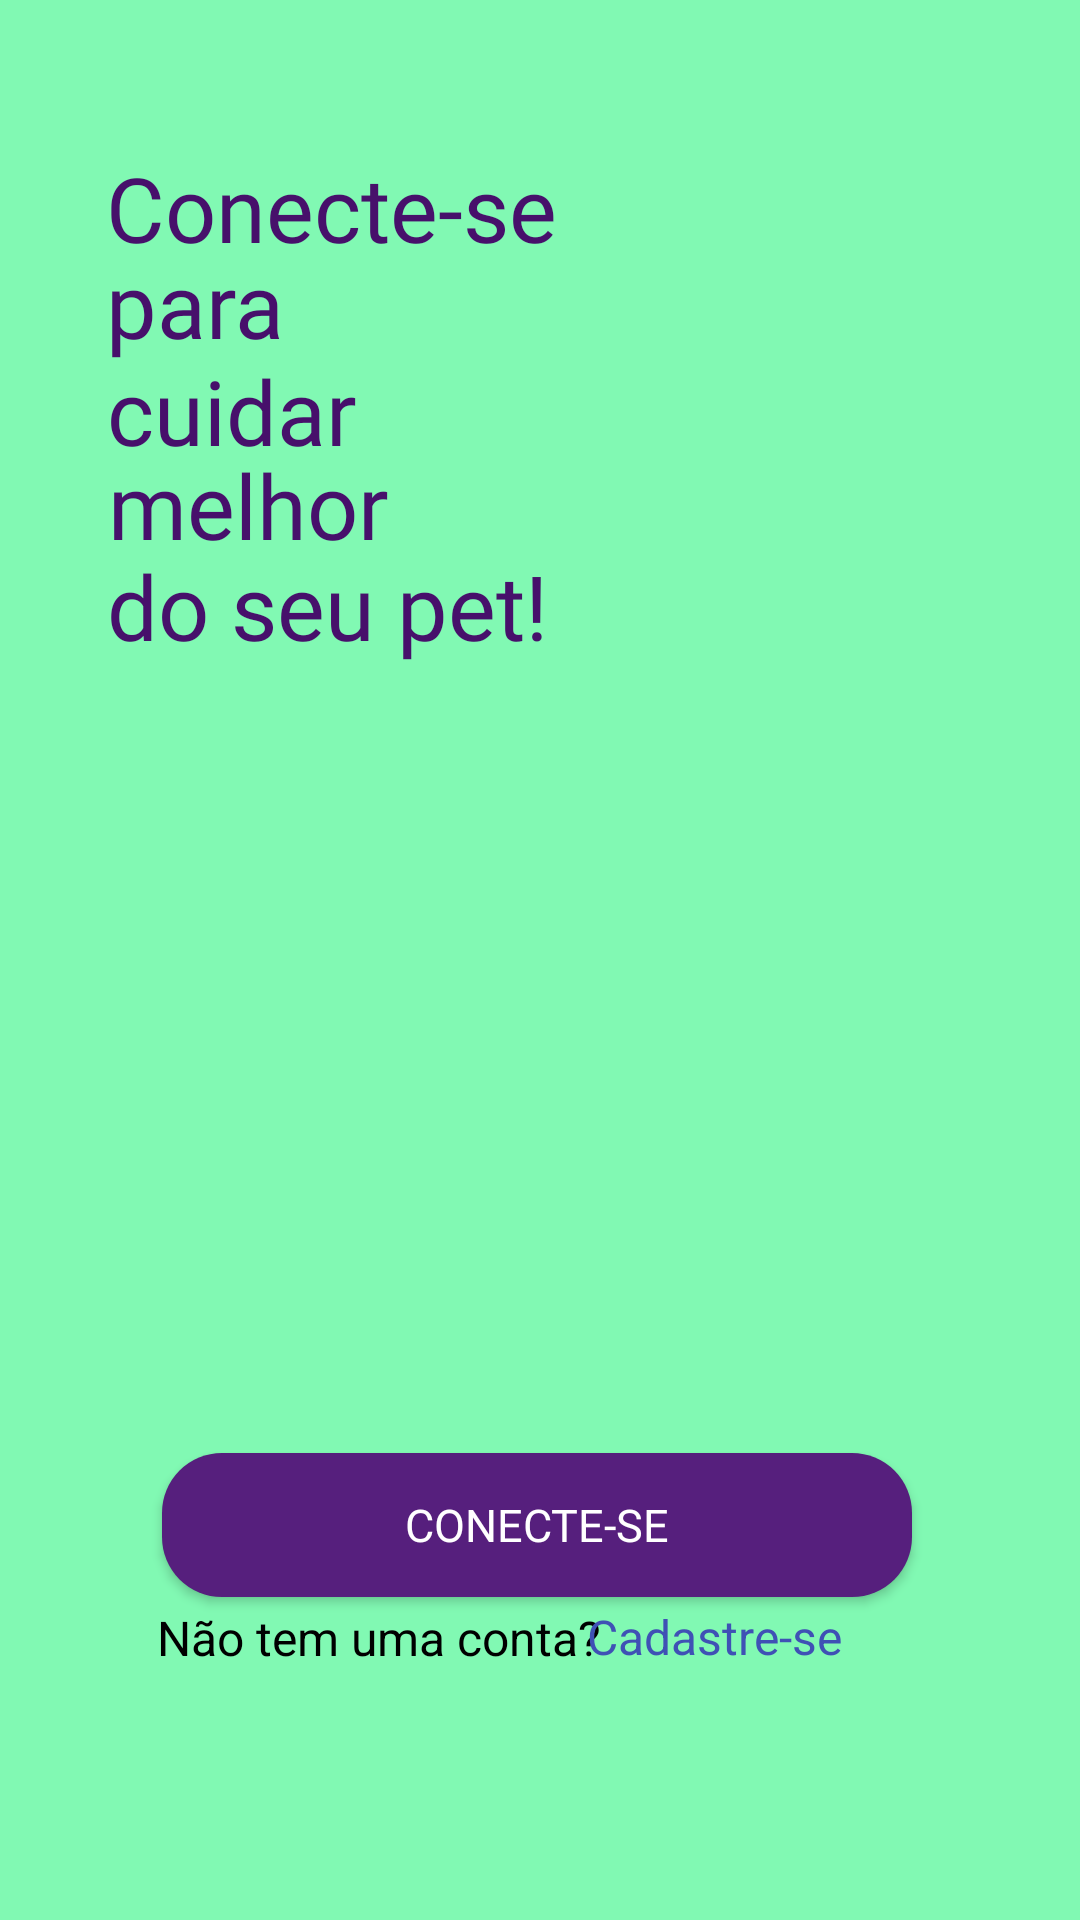

Write the Android layout XML for this screen, with the resource values it uses.
<!-- AndroidManifest.xml: application theme Base.Theme.CatSafe -->
<!-- res/layout/activity_conectar.xml -->
<?xml version="1.0" encoding="utf-8"?>
<androidx.constraintlayout.widget.ConstraintLayout xmlns:android="http://schemas.android.com/apk/res/android"
    xmlns:app="http://schemas.android.com/apk/res-auto"
    xmlns:tools="http://schemas.android.com/tools"
    android:layout_width="match_parent"
    android:layout_height="match_parent"
    tools:context="com.example.catsafe.ConectarActivity">

    <View
        android:id="@+id/view"
        android:layout_width="match_parent"
        android:layout_height="wrap_content"
        android:background="@color/aqua"
        app:layout_constraintBottom_toBottomOf="parent"
        app:layout_constraintEnd_toEndOf="parent"
        app:layout_constraintStart_toStartOf="parent"
        app:layout_constraintTop_toTopOf="parent" />


    <ImageView
        android:id="@+id/imageView2_logo"
        android:layout_width="327dp"
        android:layout_height="323dp"
        android:layout_marginTop="240dp"
        app:layout_constraintEnd_toEndOf="parent"
        app:layout_constraintHorizontal_bias="0.476"
        app:layout_constraintStart_toStartOf="parent"
        app:layout_constraintTop_toTopOf="parent"
        app:srcCompat="@drawable/gato_placa" />

    <androidx.appcompat.widget.AppCompatButton
        android:id="@+id/button2_continuar"
        android:layout_width="250dp"
        android:layout_height="wrap_content"
        android:layout_alignParentStart="true"
        android:layout_alignParentTop="true"
        android:layout_alignParentEnd="true"
        android:layout_alignParentBottom="true"
        android:background="@drawable/botao_continuar"
        android:text="Conecte-se"
        android:fontFamily="@font/alfa_slab_one"
        android:textColor="@color/white"
        android:textSize="15sp"
        app:layout_constraintBottom_toBottomOf="parent"
        app:layout_constraintEnd_toEndOf="parent"
        app:layout_constraintHorizontal_bias="0.491"
        app:layout_constraintStart_toStartOf="parent"
        app:layout_constraintTop_toTopOf="parent"
        app:layout_constraintVertical_bias="0.818" />

    <TextView
        android:id="@+id/textView2"
        android:layout_width="wrap_content"
        android:layout_height="48sp"
        android:layout_marginTop="28dp"
        android:text="Não tem uma conta?"
        android:textColor="@color/black"
        android:textSize="16sp"
        app:layout_constraintBottom_toBottomOf="parent"
        app:layout_constraintEnd_toEndOf="parent"
        app:layout_constraintHorizontal_bias="0.247"
        app:layout_constraintStart_toStartOf="parent"
        app:layout_constraintTop_toTopOf="parent"
        app:layout_constraintVertical_bias="0.899" />

    <TextView
        android:id="@+id/textView_cadastro"
        android:layout_width="wrap_content"
        android:layout_height="48sp"
        android:clickable="true"
        android:text="Cadastre-se"
        android:textColor="#3F51B5"
        android:textSize="16sp"
        app:layout_constraintBottom_toBottomOf="parent"
        app:layout_constraintEnd_toEndOf="parent"
        app:layout_constraintHorizontal_bias="0.712"
        app:layout_constraintStart_toStartOf="parent"
        app:layout_constraintTop_toTopOf="parent"
        app:layout_constraintVertical_bias="0.903" />

    <TextView
        android:id="@+id/textView_txt1"
        android:layout_width="wrap_content"
        android:layout_height="48sp"
        android:clickable="true"
        android:text="Conecte-se"
        android:textColor="@color/roxo_escuro"
        android:textSize="30dp"
        android:fontFamily="@font/alfa_slab_one"
        app:layout_constraintBottom_toBottomOf="parent"
        app:layout_constraintEnd_toEndOf="parent"
        app:layout_constraintHorizontal_bias="0.169"
        app:layout_constraintStart_toStartOf="parent"
        app:layout_constraintTop_toTopOf="parent"
        app:layout_constraintVertical_bias="0.083" />

    <TextView
        android:id="@+id/textView_txt2"
        android:layout_width="wrap_content"
        android:layout_height="48sp"
        android:clickable="true"
        android:fontFamily="@font/alfa_slab_one"
        android:text="para"
        android:textColor="@color/roxo_escuro"
        android:textSize="30dp"
        app:layout_constraintBottom_toBottomOf="parent"
        app:layout_constraintEnd_toEndOf="parent"
        app:layout_constraintHorizontal_bias="0.118"
        app:layout_constraintStart_toStartOf="parent"
        app:layout_constraintTop_toTopOf="parent"
        app:layout_constraintVertical_bias="0.137" />

    <TextView
        android:id="@+id/textView_txt3"
        android:layout_width="wrap_content"
        android:layout_height="48sp"
        android:clickable="true"
        android:fontFamily="@font/alfa_slab_one"
        android:text="cuidar"
        android:textColor="@color/roxo_escuro"
        android:textSize="30dp"
        app:layout_constraintBottom_toBottomOf="parent"
        app:layout_constraintEnd_toEndOf="parent"
        app:layout_constraintHorizontal_bias="0.129"
        app:layout_constraintStart_toStartOf="parent"
        app:layout_constraintTop_toTopOf="parent"
        app:layout_constraintVertical_bias="0.197" />

    <TextView
        android:id="@+id/textView_txt4"
        android:layout_width="wrap_content"
        android:layout_height="48sp"
        android:clickable="true"
        android:fontFamily="@font/alfa_slab_one"
        android:text="melhor"
        android:textColor="@color/roxo_escuro"
        android:textSize="30dp"
        app:layout_constraintBottom_toBottomOf="parent"
        app:layout_constraintEnd_toEndOf="parent"
        app:layout_constraintHorizontal_bias="0.135"
        app:layout_constraintStart_toStartOf="parent"
        app:layout_constraintTop_toTopOf="parent"
        app:layout_constraintVertical_bias="0.25" />

    <TextView
        android:id="@+id/textView_txt5"
        android:layout_width="wrap_content"
        android:layout_height="48sp"
        android:clickable="true"
        android:fontFamily="@font/alfa_slab_one"
        android:text="do seu pet!"
        android:textColor="@color/roxo_escuro"
        android:textSize="30dp"
        app:layout_constraintBottom_toBottomOf="parent"
        app:layout_constraintEnd_toEndOf="parent"
        app:layout_constraintHorizontal_bias="0.168"
        app:layout_constraintStart_toStartOf="parent"
        app:layout_constraintTop_toTopOf="parent"
        app:layout_constraintVertical_bias="0.307" />


</androidx.constraintlayout.widget.ConstraintLayout>
<!-- resources referenced by this layout -->
<resources>
  <color name="aqua">#81F9B3</color>
  <color name="black">#FF000000</color>
  <color name="roxo_escuro">#47106B</color>
  <color name="white">#FFFFFFFF</color>
  <!-- drawable botao_continuar (drawable) -->
  <?xml version="1.0" encoding="utf-8"?>
  <shape xmlns:android="http://schemas.android.com/apk/res/android">
      <corners android:radius="20sp"></corners>
      <solid android:color="@color/roxo_claro"></solid>
  
  </shape>
  <style name="Base.Theme.CatSafe" parent="Theme.MaterialComponents.Light.NoActionBar">
          <item name="colorPrimary">#47106B</item> 
          <item name="colorPrimaryVariant">#561F7D</item> 
          <item name="colorOnPrimary">#FFFFFF</item> 
          <item name="colorSecondary">#D9D9D9</item> 
          <item name="colorAccent">#FF000000</item> 
      </style>
  <color name="roxo_claro">#561F7D</color>
</resources>
